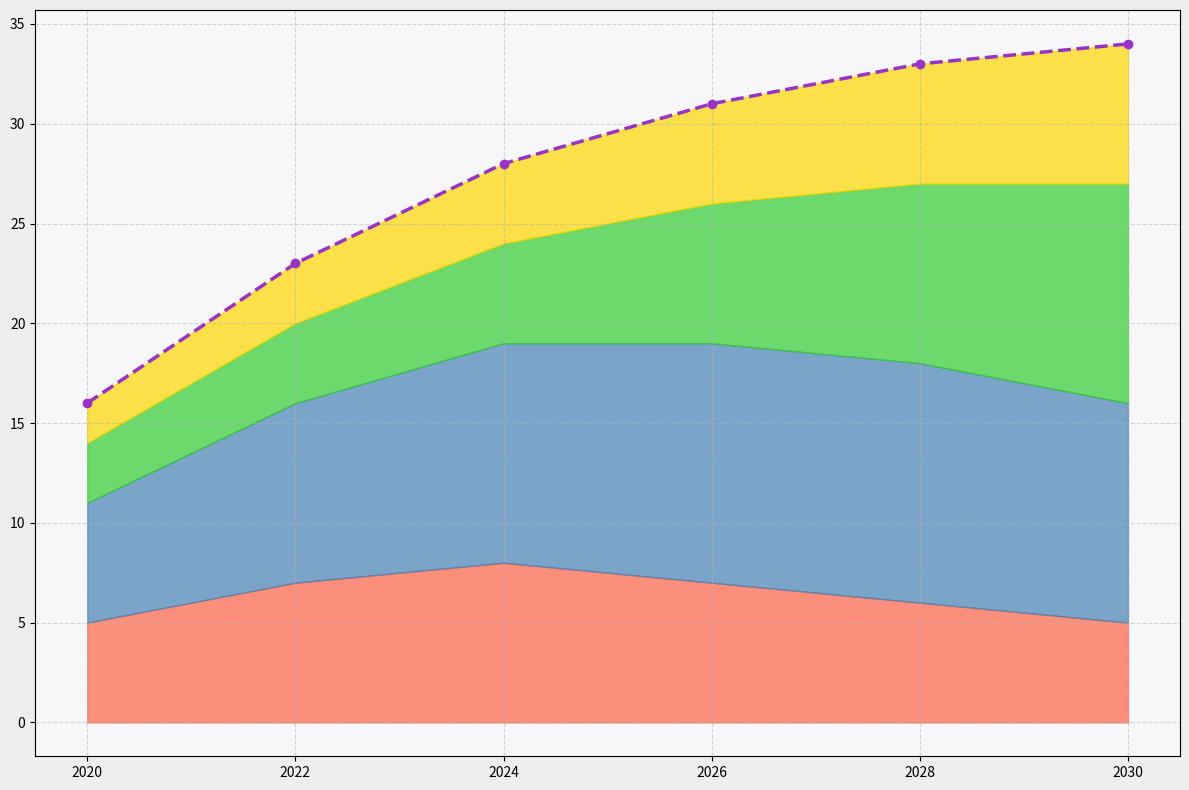

Here is the Python script that generated this plot:
import matplotlib.pyplot as plt
import numpy as np

years = np.array([2020, 2022, 2024, 2026, 2028, 2030])

movies_streaming = np.array([5, 7, 8, 7, 6, 5])
tv_series_streaming = np.array([6, 9, 11, 12, 12, 11])
music_streaming = np.array([3, 4, 5, 7, 9, 11])
podcast_streaming = np.array([2, 3, 4, 5, 6, 7])

total_streaming = movies_streaming + tv_series_streaming + music_streaming + podcast_streaming

fig, ax = plt.subplots(figsize=(12, 8))

ax.fill_between(years, 0, movies_streaming, color='#FF6347', alpha=0.7)
ax.fill_between(years, movies_streaming, movies_streaming + tv_series_streaming, color='#4682B4', alpha=0.7)
ax.fill_between(years, movies_streaming + tv_series_streaming, movies_streaming + tv_series_streaming + music_streaming, color='#32CD32', alpha=0.7)
ax.fill_between(years, movies_streaming + tv_series_streaming + music_streaming, total_streaming, color='#FFD700', alpha=0.7)

ax.plot(years, total_streaming, color='darkorchid', linewidth=2.5, linestyle='--', marker='o')

ax.set_xticks(years)

ax.grid(visible=True, linestyle='--', alpha=0.5)

ax.set_facecolor('#F7F7F9')
fig.patch.set_facecolor('#EDEDED')

plt.tight_layout()

plt.show()
